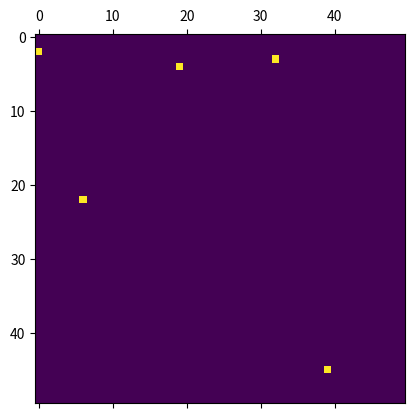

Reproduce this figure in Python.
import numpy as np
import matplotlib.pyplot as plt
import matplotlib.animation as animation

AUTHOR = 'Kelves N D Costa'
# Definição dos estados
SUSCEPTIBLE = 0  # Saudável
INFECTED = 1     # Infectado
RECOVERED = 2    # Recuperado / Imune
DEAD = 3         # Morto

# Parâmetros da simulação
grid_size = 50  # Tamanho da grade
timesteps = 100  # tempo
infection_rate = 0.3  # Probabilidade de infecção
recovery_rate = 0.1  # Probabilidade de recuperação
mortality_rate = 0.02  # Probabilidade de morte
vaccination_rate = 0.005  # Taxa de vacinação
isolation = True  # Controle de isolamento social

# Inicialização da grade
grid = np.zeros((grid_size, grid_size), dtype=int)

# Posicionar alguns infectados iniciais
num_initial_infected = 5
for _ in range(num_initial_infected):
    x, y = np.random.randint(0, grid_size, 2)
    grid[x, y] = INFECTED

# Função para atualizar a grade
def update(frame):
    global grid
    new_grid = grid.copy()
    
    for x in range(grid_size):
        for y in range(grid_size):
            if grid[x, y] == INFECTED:
                # Probabilidade de recuperação ou morte
                if np.random.rand() < recovery_rate:
                    new_grid[x, y] = RECOVERED
                elif np.random.rand() < mortality_rate:
                    new_grid[x, y] = DEAD
                else:
                    # Espalhamento para vizinhos
                    for dx in [-1, 0, 1]:
                        for dy in [-1, 0, 1]:
                            if (dx == 0 and dy == 0) or (isolation and np.random.rand() < 0.5):
                                continue
                            nx, ny = x + dx, y + dy
                            if 0 <= nx < grid_size and 0 <= ny < grid_size:
                                if grid[nx, ny] == SUSCEPTIBLE and np.random.rand() < infection_rate:
                                    new_grid[nx, ny] = INFECTED
            
            # Vacinação
            if grid[x, y] == SUSCEPTIBLE and np.random.rand() < vaccination_rate:
                new_grid[x, y] = RECOVERED
    
    grid = new_grid
    mat.set_data(grid)
    return [mat]

# Configuração da visualização
fig, ax = plt.subplots()
mat = ax.matshow(grid, cmap='viridis')
ani = animation.FuncAnimation(fig, update, frames=timesteps, interval=200, blit=False)
plt.show()
